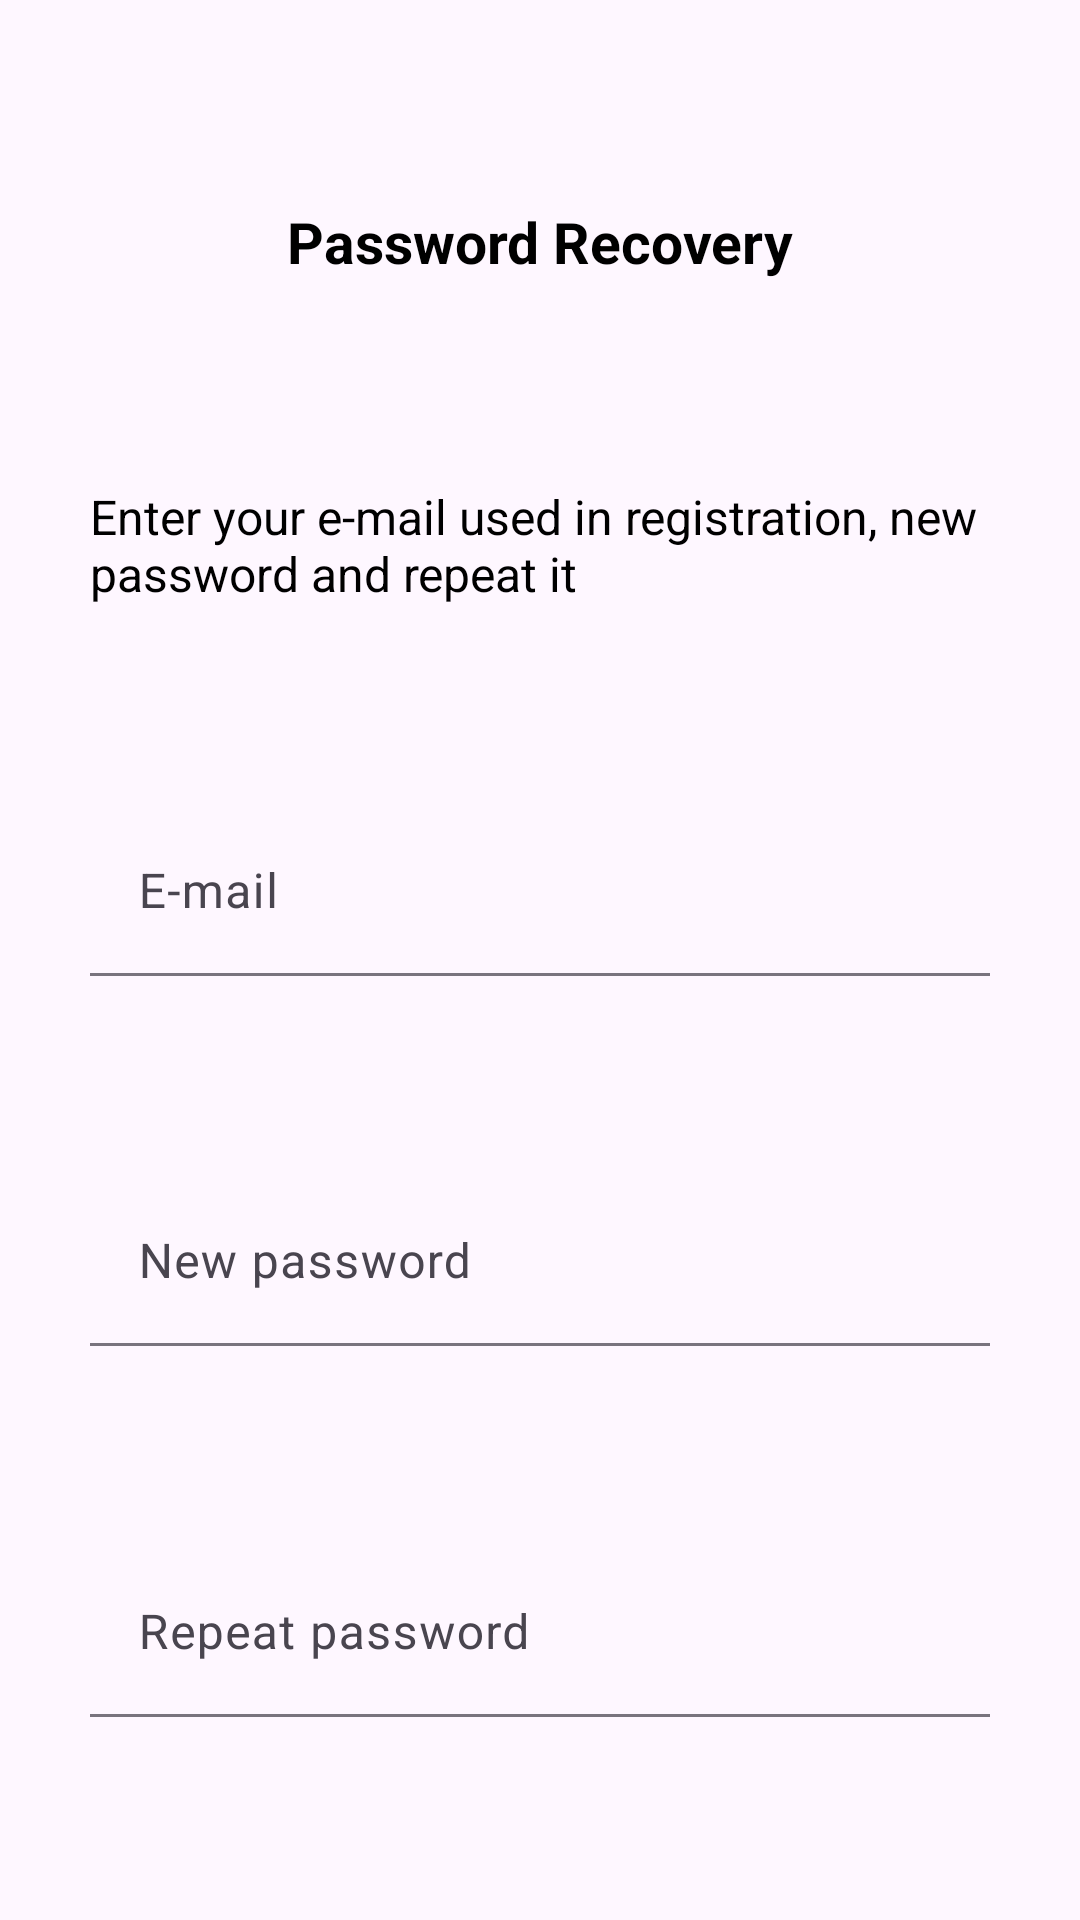

Layout XML and referenced resources for this Android screen:
<!-- AndroidManifest.xml: application theme Theme.RChat -->
<!-- res/layout/password_recovery_alert.xml -->
<?xml version="1.0" encoding="utf-8"?>
<androidx.constraintlayout.widget.ConstraintLayout xmlns:android="http://schemas.android.com/apk/res/android"
    xmlns:app="http://schemas.android.com/apk/res-auto"
    android:layout_width="match_parent"
    android:layout_height="wrap_content">

    <TextView
        android:id="@+id/tvHeader"
        android:layout_width="wrap_content"
        android:layout_height="wrap_content"
        android:layout_marginTop="10dp"
        android:layout_marginBottom="5dp"
        android:text="@string/password_recovery_text"
        android:textColor="?attr/textColor"
        android:textSize="@dimen/mTextSize"
        android:textStyle="bold"
        app:layout_constraintBottom_toTopOf="@id/tvExplanation"
        app:layout_constraintEnd_toEndOf="parent"
        app:layout_constraintStart_toStartOf="parent"
        app:layout_constraintTop_toTopOf="parent" />

    <TextView
        android:id="@+id/tvExplanation"
        android:layout_width="wrap_content"
        android:layout_height="wrap_content"
        android:layout_marginVertical="5dp"
        android:paddingHorizontal="30dp"
        android:text="@string/email_password_newpassword_text"
        android:textColor="?attr/textColor"
        android:textSize="@dimen/sTextSize"
        app:layout_constraintBottom_toTopOf="@id/tilEmail"
        app:layout_constraintEnd_toEndOf="parent"
        app:layout_constraintStart_toStartOf="parent"
        app:layout_constraintTop_toBottomOf="@id/tvHeader" />

    <com.google.android.material.textfield.TextInputLayout
        android:id="@+id/tilEmail"
        android:layout_width="match_parent"
        android:layout_height="wrap_content"
        android:layout_marginHorizontal="30dp"
        android:layout_marginVertical="5dp"
        app:boxBackgroundMode="filled"
        app:layout_constraintBottom_toTopOf="@id/tilPassword"
        app:layout_constraintEnd_toEndOf="parent"
        app:layout_constraintStart_toStartOf="parent"
        app:layout_constraintTop_toBottomOf="@id/tvExplanation">

        <com.google.android.material.textfield.TextInputEditText
            android:id="@+id/etEmail"
            android:layout_width="match_parent"
            android:layout_height="match_parent"
            android:background="@android:color/transparent"
            android:hint="@string/e_mail_text"
            android:inputType="textEmailAddress"
            android:maxLines="1"
            android:textColorHint="?attr/hintColor" />
    </com.google.android.material.textfield.TextInputLayout>

    <com.google.android.material.textfield.TextInputLayout
        android:id="@+id/tilPassword"
        android:layout_width="match_parent"
        android:layout_height="wrap_content"
        android:layout_marginHorizontal="30dp"
        android:layout_marginVertical="5dp"
        app:boxBackgroundMode="filled"
        app:layout_constraintBottom_toTopOf="@id/tilRepeatPassword"
        app:layout_constraintEnd_toEndOf="parent"
        app:layout_constraintStart_toStartOf="parent"
        app:layout_constraintTop_toBottomOf="@id/tilEmail">

        <com.google.android.material.textfield.TextInputEditText
            android:id="@+id/etPassword"
            android:layout_width="match_parent"
            android:layout_height="match_parent"
            android:background="@android:color/transparent"
            android:hint="@string/new_password_text"
            android:inputType="textPassword"
            android:maxLines="1"
            android:textColorHint="?attr/hintColor" />
    </com.google.android.material.textfield.TextInputLayout>

    <com.google.android.material.textfield.TextInputLayout
        android:id="@+id/tilRepeatPassword"
        android:layout_width="match_parent"
        android:layout_height="wrap_content"
        android:layout_marginHorizontal="30dp"
        android:layout_marginTop="5dp"
        android:layout_marginBottom="10dp"
        app:boxBackgroundMode="filled"
        app:layout_constraintBottom_toBottomOf="parent"
        app:layout_constraintEnd_toEndOf="parent"
        app:layout_constraintStart_toStartOf="parent"
        app:layout_constraintTop_toBottomOf="@id/tilPassword">

        <com.google.android.material.textfield.TextInputEditText
            android:id="@+id/etRepeatPassword"
            android:layout_width="match_parent"
            android:layout_height="match_parent"
            android:background="@android:color/transparent"
            android:hint="@string/repeat_password_text"
            android:inputType="textPassword"
            android:maxLines="1"
            android:textColorHint="?attr/hintColor" />
    </com.google.android.material.textfield.TextInputLayout>
</androidx.constraintlayout.widget.ConstraintLayout>
<!-- resources referenced by this layout -->
<resources>
  <dimen name="mTextSize">19sp</dimen>
  <dimen name="sTextSize">16sp</dimen>
  <string name="e_mail_text" translatable="false">E-mail</string>
  <string name="email_password_newpassword_text">Enter your e-mail used in registration, new password and repeat it</string>
  <string name="new_password_text">New password</string>
  <string name="password_recovery_text">Password Recovery</string>
  <string name="repeat_password_text">Repeat password</string>
  <style name="Theme.RChat" parent="Base.Theme.RChat">
          <item name="textColor">@color/black</item>
          <item name="hintColor">@color/grey</item>
          <item name="helperColor">@color/red</item>
          <item name="youTextColor">@color/dark_grey</item>
          <item name="clickableTextColor">@color/light_blue</item>
          <item name="imgBackgroundColor">@color/light_grey</item>
      </style>
  <style name="Base.Theme.RChat" parent="Theme.Material3.DayNight.NoActionBar">
          <item name="colorPrimary">@color/orange</item>
      </style>
  <color name="black">#FF000000</color>
  <color name="grey">#ACACAC</color>
  <color name="red">#FF0000</color>
  <color name="dark_grey">#6A6A6A</color>
  <color name="light_blue">#7F7FFD</color>
  <color name="light_grey">#CDCDCD</color>
  <color name="orange">#E3A963</color>
</resources>
